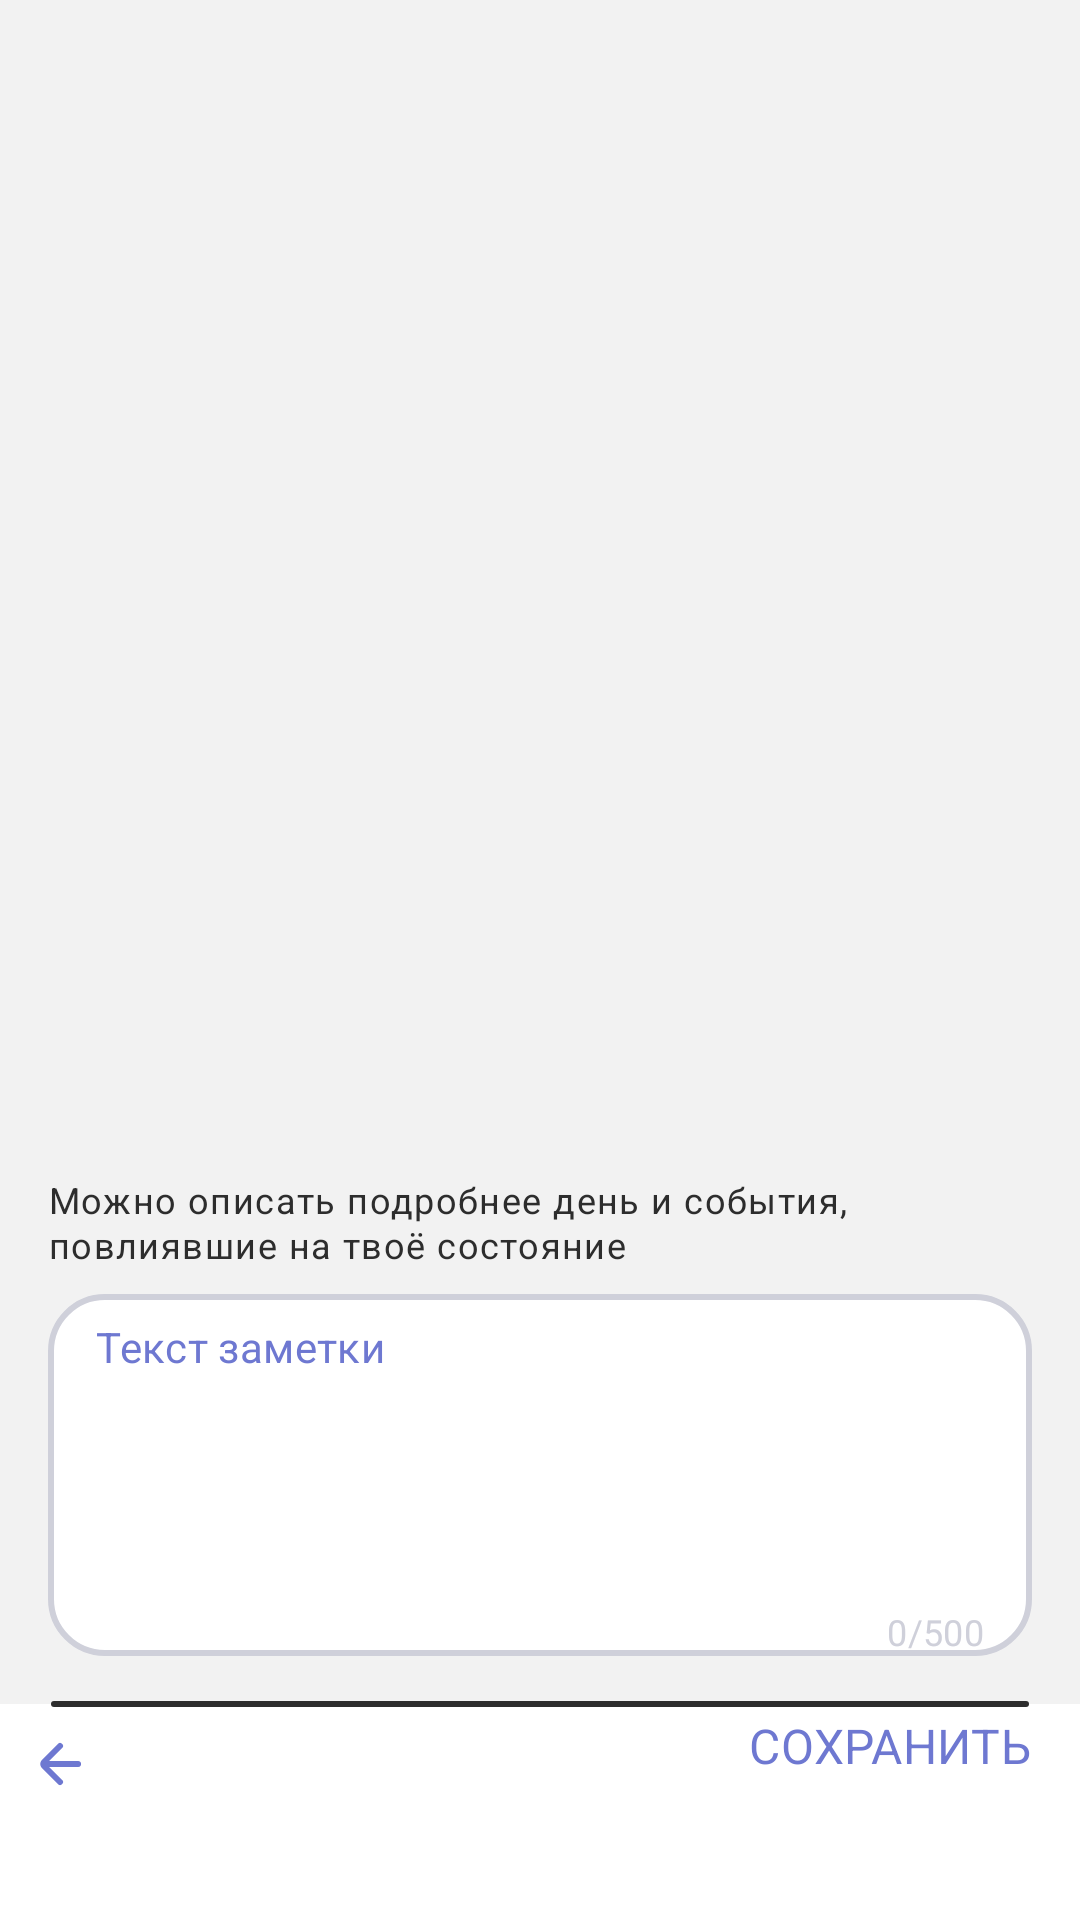

This screen was rendered from an Android layout file. Write that file and the resources it references.
<!-- AndroidManifest.xml: application theme Theme.Mira -->
<!-- res/layout/fragment_check_in_factors.xml -->
<?xml version="1.0" encoding="utf-8"?>
<androidx.constraintlayout.widget.ConstraintLayout xmlns:android="http://schemas.android.com/apk/res/android"
    xmlns:app="http://schemas.android.com/apk/res-auto"
    xmlns:tools="http://schemas.android.com/tools"
    android:id="@+id/fragmentFeeling"
    android:layout_width="match_parent"
    android:layout_height="match_parent"
    android:background="@color/light_grey"
    android:fitsSystemWindows="true">

    <ScrollView
        android:id="@+id/scrollView"
        android:layout_width="0dp"
        android:layout_height="0dp"
        app:layout_constraintBottom_toTopOf="@id/downBarrier"
        app:layout_constraintEnd_toEndOf="parent"
        app:layout_constraintStart_toStartOf="parent"
        app:layout_constraintTop_toTopOf="parent"
        app:layout_constraintVertical_bias="0">

        <LinearLayout
            android:layout_width="match_parent"
            android:layout_height="wrap_content"
            android:baselineAligned="false"
            android:orientation="horizontal"
            android:weightSum="1">

            <LinearLayout
                android:id="@+id/leftContainer"
                android:layout_width="0dp"
                android:layout_height="wrap_content"
                android:layout_weight="0.5"
                android:background="@android:color/transparent"
                android:orientation="vertical"
                android:paddingStart="8dp"
                android:paddingTop="14dp"
                android:paddingBottom="4dp"
                tools:ignore="RtlSymmetry" />

            <LinearLayout
                android:id="@+id/rightContainer"
                android:layout_width="0dp"
                android:layout_height="wrap_content"
                android:layout_marginEnd="8dp"
                android:layout_weight="0.5"
                android:background="@android:color/transparent"
                android:orientation="vertical"
                android:paddingTop="14dp"
                android:paddingEnd="4dp"
                tools:ignore="RtlSymmetry" />
        </LinearLayout>
    </ScrollView>

    <androidx.constraintlayout.widget.Barrier
        android:id="@+id/downBarrier"
        android:layout_width="0dp"
        android:layout_height="0dp"
        android:orientation="horizontal"
        app:barrierDirection="top"
        app:constraint_referenced_ids="textViewLabelFactors, maxScrollView" />

    <androidx.constraintlayout.widget.Guideline
        android:id="@+id/maxScrollView"
        android:layout_width="0dp"
        android:layout_height="0dp"
        android:orientation="horizontal"
        app:layout_constraintGuide_percent="0.6" />


    <TextView
        android:id="@+id/textViewLabelFactors"
        style="@style/Notion12"
        android:layout_width="wrap_content"
        android:layout_height="wrap_content"
        android:layout_marginTop="8dp"
        android:paddingStart="16dp"
        android:paddingEnd="16dp"
        android:text="@string/label_factors"
        app:layout_constraintEnd_toEndOf="parent"
        app:layout_constraintStart_toStartOf="parent"
        app:layout_constraintTop_toBottomOf="@id/scrollView" />

    <com.google.android.material.textfield.TextInputLayout
        android:id="@+id/noteInputLayout"
        android:layout_width="0dp"
        android:layout_height="0dp"
        android:layout_marginStart="16dp"
        android:layout_marginTop="8dp"
        android:layout_marginEnd="16dp"
        android:layout_marginBottom="16dp"
        android:background="@drawable/check_in_input_note_background"
        android:orientation="vertical"
        app:counterEnabled="true"
        app:counterMaxLength="500"
        app:counterTextAppearance="@style/BubbleText"
        app:counterTextColor="@color/dark_grey"
        app:hintEnabled="false"
        app:layout_constraintBottom_toTopOf="@id/bottomBar"
        app:layout_constraintEnd_toEndOf="parent"
        app:layout_constraintHeight_min="50dp"
        app:layout_constraintStart_toStartOf="parent"
        app:layout_constraintTop_toBottomOf="@id/textViewLabelFactors">

        <com.google.android.material.textfield.TextInputEditText
            android:id="@+id/noteInput"
            style="@style/Body14Primary"
            android:layout_width="match_parent"
            android:layout_height="match_parent"
            android:layout_marginBottom="-16dp"
            android:layout_weight="0.7"
            android:background="@android:color/transparent"
            android:cursorVisible="true"
            android:gravity="start|top"
            android:hint="@string/note_text"
            android:imeActionId="55555"
            android:imeOptions="actionDone"
            android:inputType="textMultiLine"
            android:maxLength="500"
            android:minHeight="50dp"
            android:paddingStart="16dp"
            android:paddingTop="8dp"
            android:paddingEnd="16dp"
            android:textColor="@color/dark"
            android:textColorHint="@color/primary"
            android:textCursorDrawable="@null" />
    </com.google.android.material.textfield.TextInputLayout>

    <View
        android:id="@+id/bottomBar"
        android:layout_width="match_parent"
        android:layout_height="72dp"
        android:background="@color/white"
        app:layout_constraintBottom_toBottomOf="parent"
        app:layout_constraintEnd_toEndOf="parent"
        app:layout_constraintStart_toStartOf="parent" />

    <View
        android:id="@+id/line"
        android:layout_width="match_parent"
        android:layout_height="2dp"
        android:layout_marginStart="17dp"
        android:layout_marginEnd="17dp"
        android:layout_marginBottom="71dp"
        android:background="@drawable/bottom_bar_line"
        app:layout_constraintBottom_toBottomOf="parent"
        app:layout_constraintEnd_toEndOf="parent"
        app:layout_constraintStart_toStartOf="parent" />

    <ImageButton
        android:id="@+id/btnBack"
        android:layout_width="40dp"
        android:layout_height="40dp"
        android:layout_marginEnd="16dp"
        android:layout_marginBottom="32dp"
        android:background="@android:color/transparent"
        android:rotationY="180"
        android:src="@drawable/icon_arrow"
        app:layout_constraintBottom_toBottomOf="parent"
        app:layout_constraintStart_toStartOf="parent"
        tools:ignore="ContentDescription" />

    <Button
        android:id="@+id/btnDone"
        style="@style/Buttons16"
        android:layout_width="wrap_content"
        android:layout_height="wrap_content"
        android:layout_marginEnd="16dp"
        android:layout_marginBottom="32dp"
        android:background="@android:color/transparent"
        android:text="@string/button_save"
        android:textColor="@color/bottom_bar_button_arrow_state"
        app:layout_constraintBottom_toBottomOf="parent"
        app:layout_constraintEnd_toEndOf="parent" />


</androidx.constraintlayout.widget.ConstraintLayout>
<!-- resources referenced by this layout -->
<resources>
  <color name="dark">#2D2D2D</color>
  <color name="dark_grey">#CFD0DA</color>
  <color name="light_grey">#F2F2F2</color>
  <color name="primary">#6E78D1</color>
  <color name="white">#FFFFFFFF</color>
  <!-- drawable bottom_bar_line (drawable) -->
  <?xml version="1.0" encoding="utf-8"?>
  <selector xmlns:android="http://schemas.android.com/apk/res/android">
      <item>
          <shape>
              <stroke android:color="@color/dark"/>
              <corners android:radius="25dp"/>
              <solid android:color="@color/dark"/>
          </shape>
      </item>
  </selector>
  <!-- drawable check_in_input_note_background (drawable) -->
  <?xml version="1.0" encoding="utf-8"?>
  <selector xmlns:android="http://schemas.android.com/apk/res/android">
      <item>
          <shape>
              <stroke
                  android:width="2dp"
                  android:color="@color/input_field_state"/>
              <corners android:radius="18dp"/>
              <solid android:color="@color/white"/>
          </shape>
      </item>
  </selector>
  <string name="button_save">Сохранить</string>
  <string name="label_factors">Можно описать подробнее день и события, повлиявшие на твоё состояние</string>
  <string name="note_text">Текст заметки</string>
  <style name="Body14Primary" parent="WixMadeforDisplayMedium">
          <item name="android:textColor">@color/primary</item>
          <item name="android:textSize">14sp</item>
          <item name="android:letterSpacing">0.01</item>
          <item name="android:lineSpacingExtra">-3sp</item>
  
      </style>
  <style name="BubbleText" parent="WixMadeforDisplayMedium">
          <item name="android:textSize">12sp</item>
          <item name="lineHeight">14sp</item>
          <item name="android:letterSpacing">0.01</item>
          <item name="android:lineSpacingExtra">-1sp</item>
      </style>
  <style name="Buttons16" parent="WixMadeforDisplaySimiBold">
          <item name="android:textColor">@color/dark</item>
          <item name="android:textSize">16sp</item>
          <item name="android:lineSpacingExtra">4sp</item>
          <item name="android:letterSpacing">0.01</item>
          <item name="android:translationY">-1.92sp</item>
      </style>
  <style name="Notion12" parent="WixMadeforDisplayBold">
          <item name="android:lineSpacingExtra">1sp</item>
          <item name="android:translationY">-0.44sp</item>
          <item name="android:letterSpacing">0.04</item>
          <item name="android:textColor">@color/dark</item>
          <item name="android:textSize">12sp</item>
      </style>
  <style name="Theme.Mira" parent="Base.Theme.Mira" />
  <style name="WixMadeforDisplayMedium" parent="BaseTextTheme">
          <item name="fontFamily">@font/wix_madefor_display_medium</item>
      </style>
  <style name="WixMadeforDisplaySimiBold" parent="BaseTextTheme">
          <item name="fontFamily">@font/wix_madefor_display_semi_bold</item>
      </style>
  <style name="WixMadeforDisplayBold" parent="BaseTextTheme">
          <item name="fontFamily">@font/wix_madefor_display_bold</item>
      </style>
  <style name="Base.Theme.Mira" parent="Theme.Material3.DayNight.NoActionBar">
          
          <item name="colorPrimary">@color/white</item>
          <item name="android:windowLightStatusBar">true</item>
          <item name="materialCalendarTheme">@style/MiraDatePicker</item>
      </style>
  <style name="BaseTextTheme" parent="TextAppearance.AppCompat" />
  <style name="MiraDatePicker" parent="@style/ThemeOverlay.Material3.MaterialCalendar.Fullscreen">
          <item name="rangeFillColor">@color/dark_grey</item>
  
  
          <item name="colorPrimary">@color/primary</item>
      </style>
</resources>
